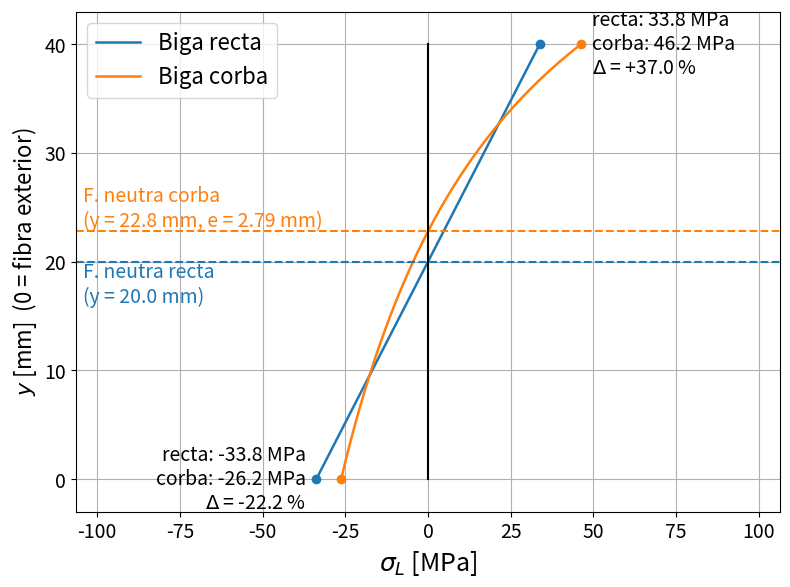

Here is the Python script that generated this plot:
# Biga corba vs biga recta a flexió (solució analítica)
import numpy as np
import matplotlib.pyplot as plt

## Dades
F = 4500        # N, forces verticals
d = 40          # mm, distància entre forces
h = 40          # mm, cantell biga
b = 20          # mm, gruix biga
ro = 70         # mm, radi exterior

M = F*d         # N·mm, moment flector

## Propietats de la secció
A  = h*b                # mm^2
I  = b*h**3/12          # mm^4
ri = ro - h             # mm, radi interior
rc = (ro + ri)/2        # mm, radi del centroide
rn = h/np.log(ro/ri)    # mm, radi de la línia neutra
e  = rc - rn            # mm, excentricitat

## Tensions (path: 0 = fibra exterior, h = fibra interior)
path = np.linspace(0, h, 200)

y_recta = path - h/2            # des del centroide
y_corba = path - (h/2 + e)      # des de la línia neutra

sigma_recta = M*y_recta/I
sigma_corba = M*y_corba/(A*e*(rn - y_corba))

## Posició de les fibres neutres i tensions als extrems
path_n_recta = h/2              # mm des de la fibra exterior
path_n_corba = h/2 + e

ext = [0, -1]                   # índexs: fibra exterior, fibra interior
s_rec = sigma_recta[ext]
s_cor = sigma_corba[ext]
dif_pct = (np.abs(s_cor) - np.abs(s_rec))/np.abs(s_rec)*100   # > 0: corba més tensionada

print(f'Desplaçament fibra neutra (e) = {e:.2f} mm')
print(f'Fibra exterior: recta {s_rec[0]:.1f} MPa | corba {s_cor[0]:.1f} MPa | {dif_pct[0]:+.1f} %')
print(f'Fibra interior: recta {s_rec[1]:.1f} MPa | corba {s_cor[1]:.1f} MPa | {dif_pct[1]:+.1f} %')

## Gràfic
fig, ax = plt.subplots(figsize=(8, 6))
ax.grid(True)
ax.tick_params(labelsize=14)

c1, c2 = 'C0', 'C1'
ax.plot(sigma_recta, path, color=c1, lw=1.8, label='Biga recta')
ax.plot(sigma_corba, path, color=c2, lw=1.8, label='Biga corba')
ax.plot([0, 0], [0, h], 'k')

xm = 2.3*np.max(np.abs(np.concatenate([sigma_recta, sigma_corba])))
ax.set_xlim(-xm, xm)
ax.set_ylim(-3, h + 3)

# fibres neutres
ax.plot([-xm, xm], [path_n_recta]*2, '--', color=c1)
ax.plot([-xm, xm], [path_n_corba]*2, '--', color=c2)
ax.text(-0.98*xm, path_n_recta, f'F. neutra recta\n(y = {path_n_recta:.1f} mm)',
        color=c1, va='top', fontsize=14)
ax.text(-0.98*xm, path_n_corba, f'F. neutra corba\n(y = {path_n_corba:.1f} mm, e = {e:.2f} mm)',
        color=c2, va='bottom', fontsize=14)

# extrems
ax.plot(s_rec, path[ext], 'o', color=c1)
ax.plot(s_cor, path[ext], 'o', color=c2)

def txt(i):
    return (f'recta: {s_rec[i]:.1f} MPa\n'
            f'corba: {s_cor[i]:.1f} MPa\n'
            f'$\\Delta$ = {dif_pct[i]:+.1f} %')

ax.text(min(s_rec[0], s_cor[0]) - 0.03*xm, path[0], txt(0), ha='right', va='center', fontsize=14)
ax.text(max(s_rec[1], s_cor[1]) + 0.03*xm, path[-1], txt(1), ha='left', va='center', fontsize=14)

ax.set_xlabel(r'$\sigma_L$ [MPa]', fontsize=18)
ax.set_ylabel(r'$y$ [mm]  (0 = fibra exterior)', fontsize=16)
ax.legend(loc='upper left', fontsize=16)

plt.tight_layout()
plt.show()
